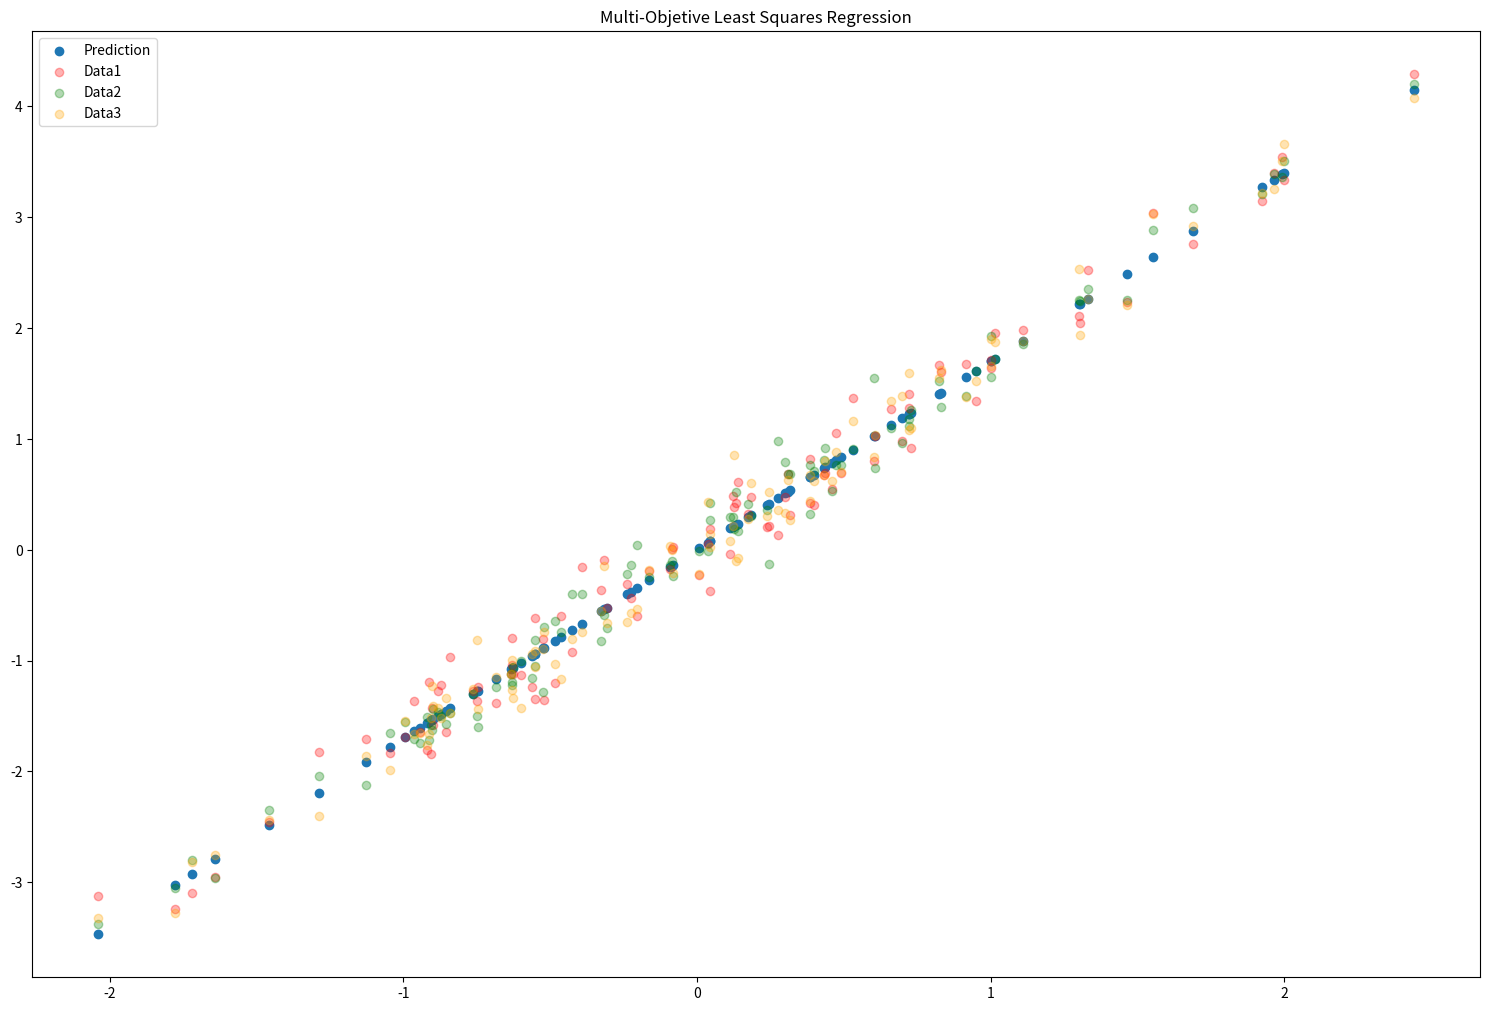

Here is the Python script that generated this plot:
import numpy as np
from matplotlib import pyplot as plt



np.random.seed(222)
X = np.random.normal(0,1, (100, 1))

w_target_1 = np.random.normal(0,1, (1,1))
w_target_2 = np.random.normal(0,1, (1,1))
w_target_3 = np.random.normal(0,1, (1,1))

y_1 = X@w_target_1 + np.random.normal(0, 0.2, (100,1))
y_2 = X@w_target_1 + np.random.normal(0, 0.2, (100,1))
y_3 = X@w_target_1 + np.random.normal(0, 0.2, (100,1))

Y = [y_1,y_2,y_3]

lambd = np.asarray([0.3, 0.1, 0.1])

A_tilde = np.bmat([[l*X] for l in lambd])
y_tilde = np.bmat([[l*y] for l,y in zip(lambd, Y)])

w_estimate = np.linalg.inv(A_tilde.T@A_tilde)@A_tilde.T@y_tilde
print(w_estimate)
y_estimate = X@w_estimate

plt.figure(figsize=(15,10))
plt.scatter(X.flat, y_estimate.flat, label="Prediction")
plt.scatter(X.flat, y_1.flat, color='red', alpha=0.3, label="Data1")
plt.scatter(X.flat, y_2.flat, color='green', alpha=0.3, label="Data2")
plt.scatter(X.flat, y_3.flat, color='orange', alpha=0.3, label="Data3")

plt.tight_layout()
plt.title("Multi-Objetive Least Squares Regression")
plt.legend()
plt.savefig("estimate.png")
plt.show()